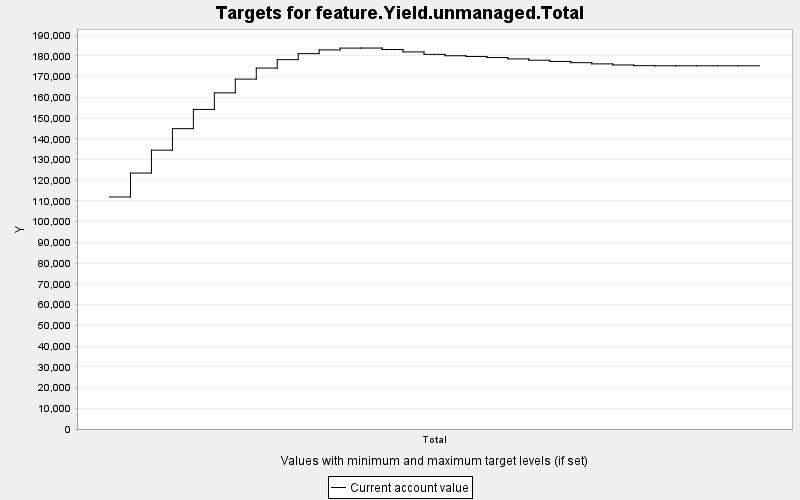

The file beside this chart, header and first rows:
TARGET, PERIOD, YEAR, PERIODWIDTH, MINIMUM, MAXIMUM, MINWEIGHT, MAXWEIGHT, CURRENT, SUMMARY
feature.Yield.unmanaged.Total, 0, 0, 10.0, 0.0, 10000, 1.0, 1.0, 111924, 0.0
feature.Yield.unmanaged.Total, 1, 10, 10.0, 0.0, 10000, 1.0, 1.0, 123459, 0.0
feature.Yield.unmanaged.Total, 2, 20, 10.0, 0.0, 10000, 1.0, 1.0, 134506, 0.0
feature.Yield.unmanaged.Total, 3, 30, 10.0, 0.0, 10000, 1.0, 1.0, 144876, 0.0
feature.Yield.unmanaged.Total, 4, 40, 10.0, 0.0, 10000, 1.0, 1.0, 154158, 0.0
feature.Yield.unmanaged.Total, 5, 50, 10.0, 0.0, 10000, 1.0, 1.0, 162148, 0.0
feature.Yield.unmanaged.Total, 6, 60, 10.0, 0.0, 10000, 1.0, 1.0, 168780, 0.0
feature.Yield.unmanaged.Total, 7, 70, 10.0, 0.0, 10000, 1.0, 1.0, 174101, 0.0
feature.Yield.unmanaged.Total, 8, 80, 10.0, 0.0, 10000, 1.0, 1.0, 178166, 0.0
feature.Yield.unmanaged.Total, 9, 90, 10.0, 0.0, 10000, 1.0, 1.0, 181058, 0.0
feature.Yield.unmanaged.Total, 10, 100, 10.0, 0.0, 10000, 1.0, 1.0, 182863, 0.0
feature.Yield.unmanaged.Total, 11, 110, 10.0, 0.0, 10000, 1.0, 1.0, 183735, 0.0
feature.Yield.unmanaged.Total, 12, 120, 10.0, 0.0, 10000, 1.0, 1.0, 183761, 0.0
feature.Yield.unmanaged.Total, 13, 130, 10.0, 0.0, 10000, 1.0, 1.0, 183057, 0.0
feature.Yield.unmanaged.Total, 14, 140, 10.0, 0.0, 10000, 1.0, 1.0, 181891, 0.0
feature.Yield.unmanaged.Total, 15, 150, 10.0, 0.0, 10000, 1.0, 1.0, 180721, 0.0
feature.Yield.unmanaged.Total, 16, 160, 10.0, 0.0, 10000, 1.0, 1.0, 180047, 0.0
feature.Yield.unmanaged.Total, 17, 170, 10.0, 0.0, 10000, 1.0, 1.0, 179699, 0.0
feature.Yield.unmanaged.Total, 18, 180, 10.0, 0.0, 10000, 1.0, 1.0, 179171, 0.0
feature.Yield.unmanaged.Total, 19, 190, 10.0, 0.0, 10000, 1.0, 1.0, 178513, 0.0
feature.Yield.unmanaged.Total, 20, 200, 10.0, 0.0, 10000, 1.0, 1.0, 177896, 0.0
feature.Yield.unmanaged.Total, 21, 210, 10.0, 0.0, 10000, 1.0, 1.0, 177302, 0.0
feature.Yield.unmanaged.Total, 22, 220, 10.0, 0.0, 10000, 1.0, 1.0, 176707, 0.0
feature.Yield.unmanaged.Total, 23, 230, 10.0, 0.0, 10000, 1.0, 1.0, 176124, 0.0
feature.Yield.unmanaged.Total, 24, 240, 10.0, 0.0, 10000, 1.0, 1.0, 175598, 0.0
feature.Yield.unmanaged.Total, 25, 250, 10.0, 0.0, 10000, 1.0, 1.0, 175273, 0.0
feature.Yield.unmanaged.Total, 26, 260, 10.0, 0.0, 10000, 1.0, 1.0, 175206, 0.0
feature.Yield.unmanaged.Total, 27, 270, 10.0, 0.0, 10000, 1.0, 1.0, 175204, 0.0
feature.Yield.unmanaged.Total, 28, 280, 10.0, 0.0, 10000, 1.0, 1.0, 175204, 0.0
feature.Yield.unmanaged.Total, 29, 290, 10.0, 0.0, 10000, 1.0, 1.0, 175204, 0.0
feature.Yield.unmanaged.Total, 30, 300, 10.0, 0.0, 10000, 1.0, 1.0, 175204, 0.0
